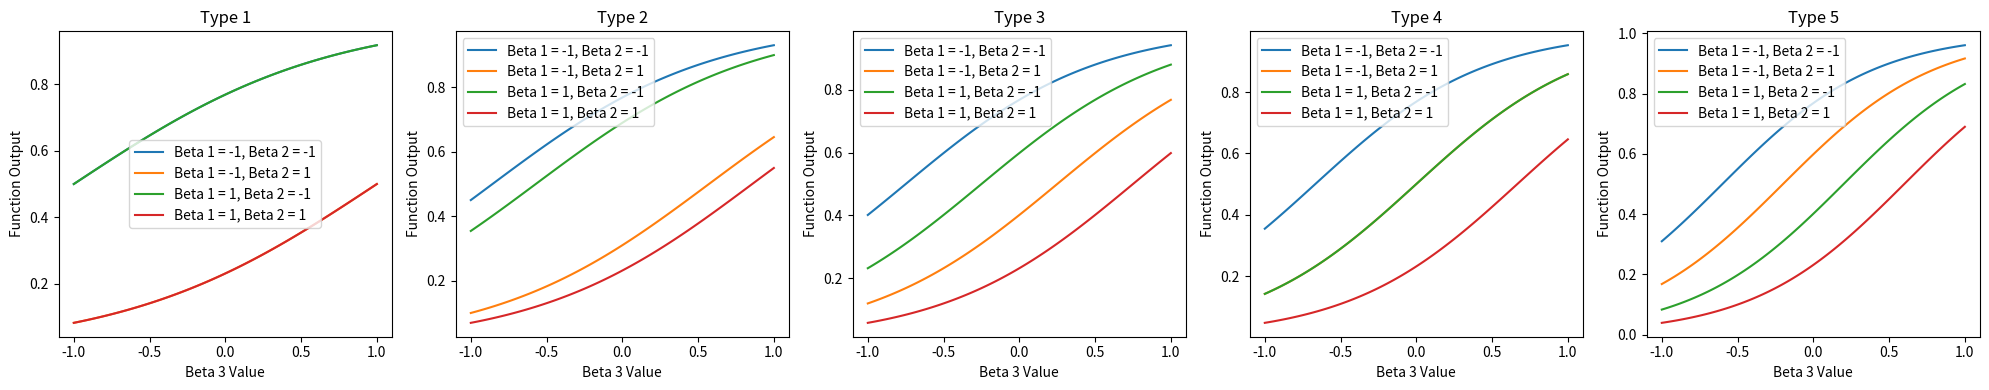

This figure's Python source:
import numpy as np
import matplotlib.pyplot as plt


def logistic_function(x, betas):
    return 1 / (1 + np.exp(-np.dot(betas, x)))


LOW = [
    {0: 0, 1: 0.0, 2: 0.0, 3: 0, 4: 0},
    {0: 0, 1: -0.1, 2: -0.2, 3: -0.3, 4: -0.4},
    {0: -1, 1: -0.8, 2: -0.6, 3: -0.4, 4: -0.2},
    {0: 1, 1: 1.1, 2: 1.2, 3: 1.3, 4: 1.4}
]

MEDIUM = [
    {0: 0, 1: 0.0, 2: 0.0, 3: 0, 4: 0},
    {0: 0, 1: -0.2, 2: -0.4, 3: -0.6, 4: -0.8},
    {0: -1.2, 1: -1, 2: -0.8, 3: -0.6, 4: -0.4},
    {0: 1.2, 1: 1.4, 2: 1.6, 3: 1.8, 4: 2}
]

HIGH = [
    {0: 0, 1: 0.0, 2: 0.0, 3: 0, 4: 0},
    {0: 0, 1: -0.5, 2: -1, 3: -1.5, 4: -2},
    {0: -2, 1: -1.5, 2: -1, 3: -0.8, 4: -0.5},
    {0: 1, 1: 2, 2: 3, 3: 4, 4: 5}
]


# Convertir los diccionarios en listas para facilitar el cálculo
betas = [list(beta.values()) if isinstance(beta, dict) else beta for beta in MEDIUM]

# Nuevo rango para variar beta 1
beta_3_range = np.linspace(-1, 1, 100)  # Variando de -1 a 1

# Nuevos ajustes en la interpretación de los datos de betas
beta_0 = list(MEDIUM[0].values())  # Beta 0 (intercept)
beta_1 = list(MEDIUM[1].values())  # Beta 1
beta_2 = list(MEDIUM[2].values())  # Beta 2
beta_3 = list(MEDIUM[3].values())  # Beta 3

# Preparación para la generación de gráficos
fig, axs = plt.subplots(1, 5, figsize=(20, 4))  # 5 gráficos para 5 tipos de nodos

# Generación de gráficos para cada tipo de nodo
for i in range(5):
    for beta_1_val in [-1, 1]:
        for beta_2_val in [-1, 1]:
            # Valores de la función logística para la combinación actual de beta 2 y beta 3
            y_values = [logistic_function([1, beta_1_val, beta_2_val, val],
                                          [beta_0[i], beta_1[i], beta_2[i], beta_3[i]])
                        for val in beta_3_range]
            axs[i].plot(beta_3_range, y_values, label=f'Beta 1 = {beta_1_val}, Beta 2 = {beta_2_val}')

    axs[i].set_title(f'Type {i+1}')
    axs[i].set_xlabel('Beta 3 Value')
    axs[i].set_ylabel('Function Output')
    axs[i].legend()

plt.tight_layout()
plt.show()


